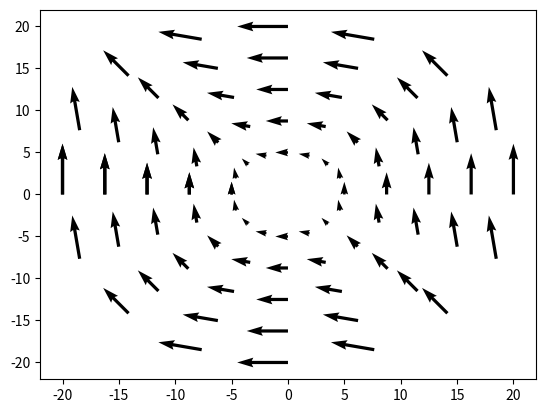

Recreate this plot in Python.
# -*- coding: utf-8 -*-
"""
Created on Sat Feb  1 13:26:25 2020

[redacted]
"""

import matplotlib.pyplot as plt
import numpy as np



'''angle=[_*0.1 for _ in range(1000)]
rayon=[a**2*np.exp(-0.5*a) for a in angle]

ax = plt.subplot(111, projection='polar')

ax.plot(angle,rayon)

plt.show()
'''

def p2c(rayon,angle):
    return rayon*np.cos(angle),rayon*np.sin(angle)

def champ(rayon,angle):
    return -rayon*np.sin(angle)**2,rayon*np.cos(angle)**2

x,y,u,v=[],[],[],[]

rayons=np.linspace(5,20,5)
angles=np.linspace(-np.pi,np.pi,17)

for er in rayons:
    for ea in angles:
        xx,yy=p2c(er,ea)
        uu,vv=champ(er,ea)
        x.append(xx)
        y.append(yy)
        u.append(uu)
        v.append(vv)



g = plt.subplot(111)
g.quiver(x,y,u,v)
plt.show()